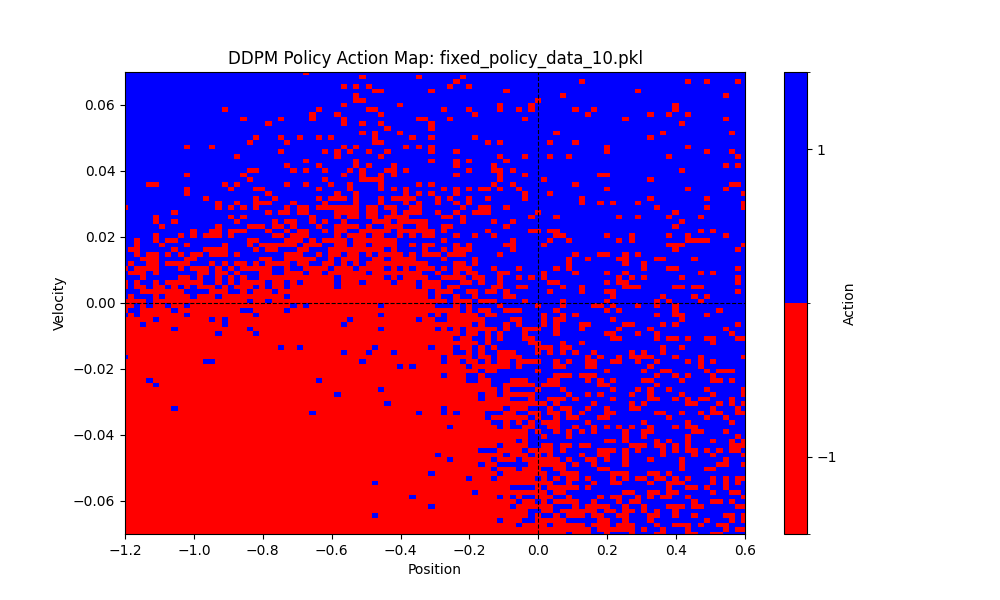

Data behind this chart, as committed beside it:
episode, step, position, velocity, action
1, 1, -0.5873, -0.001033, -1.0
1, 2, -0.5894, -0.002058, -1.0
1, 3, -0.5924, -0.003068, -1.0
1, 4, -0.5965, -0.004055, -1.0
1, 5, -0.6015, -0.005012, -1.0
1, 6, -0.6074, -0.005933, -1.0
1, 7, -0.6143, -0.006811, -1.0
1, 8, -0.6219, -0.00764, -1.0
1, 9, -0.6303, -0.008413, -1.0
1, 10, -0.6394, -0.009126, -1.0
1, 11, -0.6492, -0.009775, -1.0
1, 12, -0.6596, -0.01036, -1.0
1, 13, -0.6704, -0.01086, -1.0
1, 14, -0.6817, -0.0113, -1.0
1, 15, -0.6934, -0.01166, -1.0
1, 16, -0.7053, -0.01194, -1.0
1, 17, -0.7175, -0.01214, -1.0
1, 18, -0.7297, -0.01227, -1.0
1, 19, -0.742, -0.01232, -1.0
1, 20, -0.7543, -0.01229, -1.0
1, 21, -0.7665, -0.0122, -1.0
1, 22, -0.7786, -0.01203, -1.0
1, 23, -0.7904, -0.0118, -1.0
1, 24, -0.8019, -0.01151, -1.0
1, 25, -0.813, -0.01116, -1.0
1, 26, -0.8238, -0.01075, -1.0
1, 27, -0.8341, -0.01029, -1.0
1, 28, -0.8438, -0.009782, -1.0
1, 29, -0.8531, -0.009233, -1.0
1, 30, -0.8617, -0.008645, -1.0
1, 31, -0.8697, -0.008022, -1.0
1, 32, -0.8771, -0.007368, -1.0
1, 33, -0.8838, -0.006686, -1.0
1, 34, -0.8898, -0.005981, -1.0
1, 35, -0.895, -0.005254, -1.0
1, 36, -0.8995, -0.00451, -1.0
1, 37, -0.9033, -0.003752, -1.0
1, 38, -0.9063, -0.002981, -1.0
1, 39, -0.9085, -0.002201, -1.0
1, 40, -0.9099, -0.001415, -1.0
1, 41, -0.9105, -0.0006236, -1.0
1, 42, -0.9104, 0.0001692, -1.0
1, 43, -0.9064, 0.003961, 1.0
1, 44, -0.8986, 0.007742, 1.0
1, 45, -0.8872, 0.0115, 1.0
1, 46, -0.8719, 0.01521, 1.0
1, 47, -0.8531, 0.01888, 1.0
1, 48, -0.8306, 0.02247, 1.0
1, 49, -0.8046, 0.02596, 1.0
1, 50, -0.7753, 0.02932, 1.0
1, 51, -0.7428, 0.03254, 1.0
1, 52, -0.7072, 0.03556, 1.0
1, 53, -0.6688, 0.03837, 1.0
1, 54, -0.6279, 0.04093, 1.0
1, 55, -0.5847, 0.0432, 1.0
1, 56, -0.5396, 0.04515, 1.0
1, 57, -0.4928, 0.04677, 1.0
1, 58, -0.4448, 0.04804, 1.0
1, 59, -0.3958, 0.04896, 1.0
1, 60, -0.3463, 0.04952, 1.0
... 736 more rows
